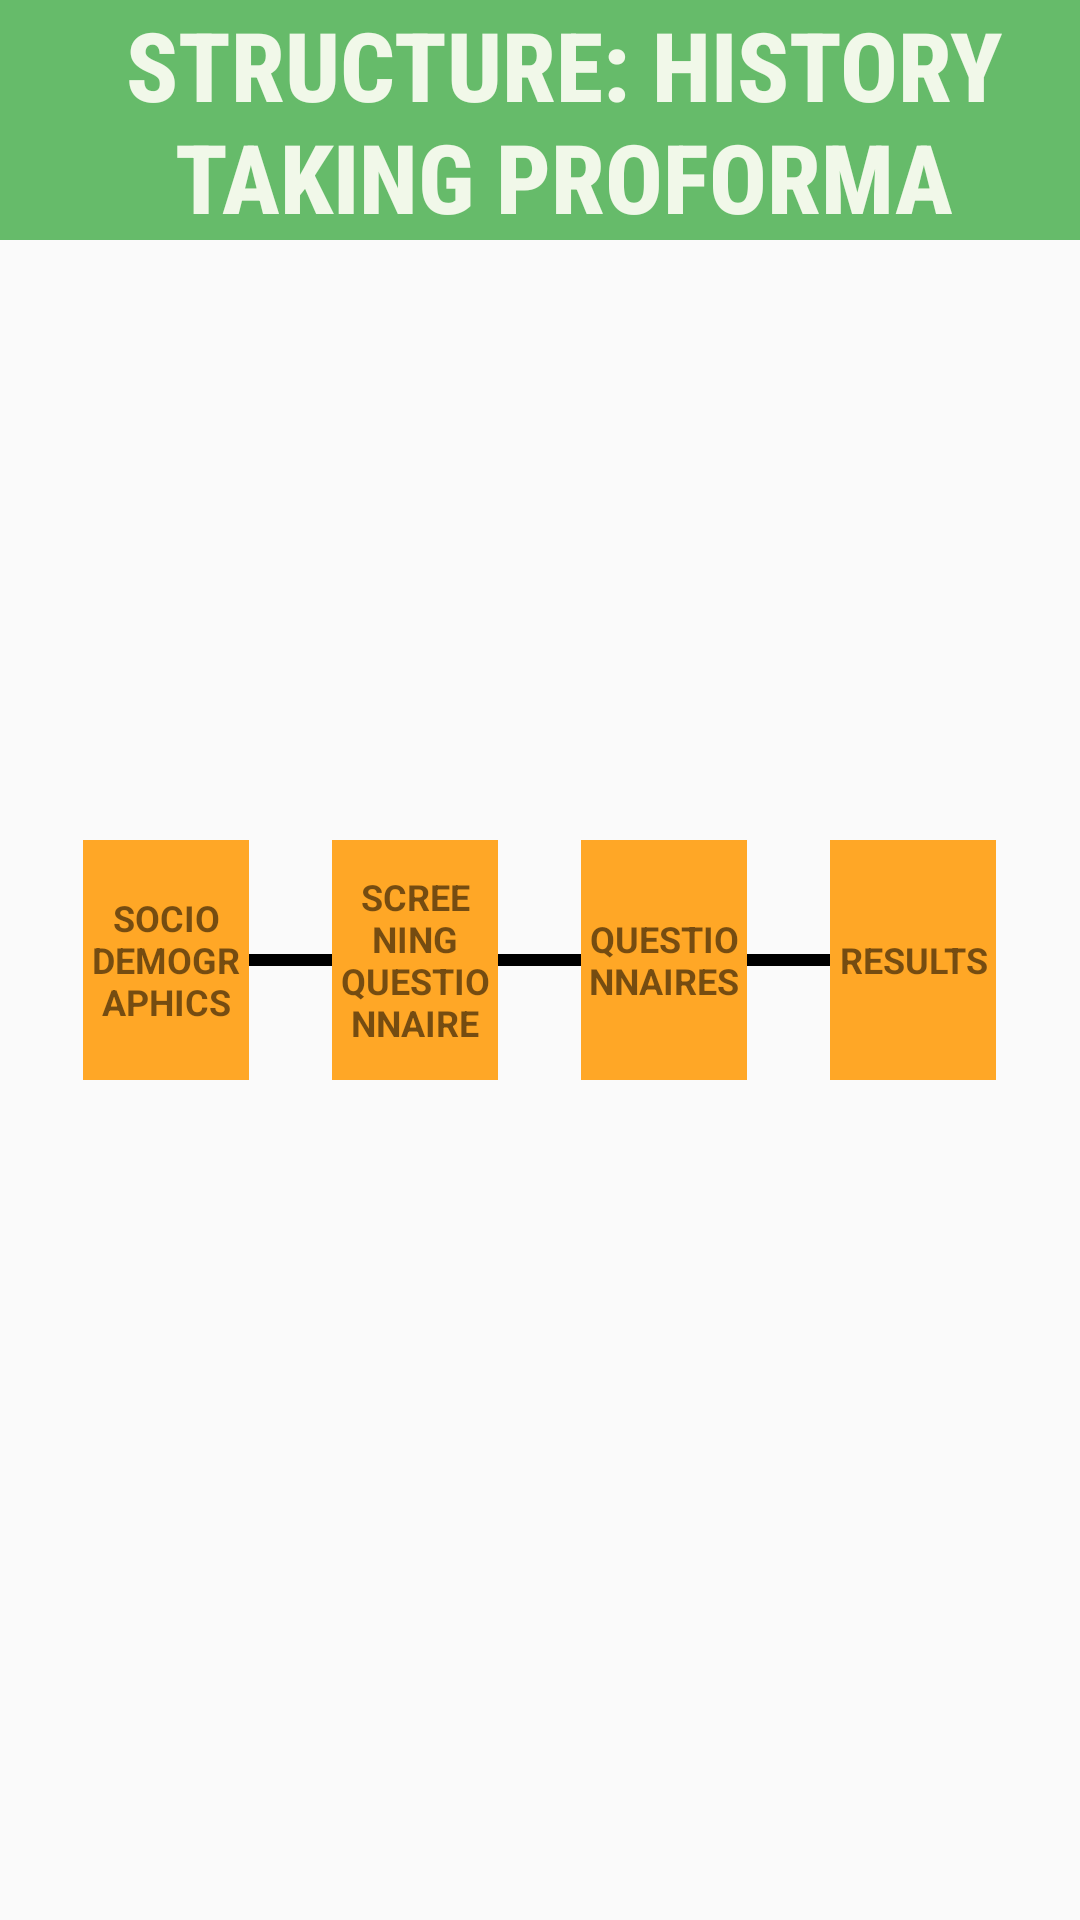

Write the Android layout XML for this screen, with the resource values it uses.
<!-- AndroidManifest.xml: application theme AppTheme -->
<!-- res/layout/survey_schema_fragment.xml -->
<?xml version="1.0" encoding="utf-8"?>
<FrameLayout xmlns:android="http://schemas.android.com/apk/res/android"
    xmlns:app="http://schemas.android.com/apk/res-auto"
    xmlns:custom="http://schemas.android.com/apk/res-auto"
    xmlns:tools="http://schemas.android.com/tools"
    android:id="@+id/schema_parent"
    android:layout_width="match_parent"
    android:layout_height="match_parent"
    tools:context=".Activities.LoginActivity">

    <androidx.appcompat.widget.Toolbar
        android:layout_width="match_parent"
        android:layout_height="80dp"
        android:background="#66BB6A">

        <LinearLayout
            android:layout_width="match_parent"
            android:layout_height="wrap_content">

            <TextView
                android:layout_width="match_parent"
                android:layout_height="wrap_content"
                android:layout_gravity="center_horizontal"
                android:fontFamily="sans-serif-condensed-medium"
                android:gravity="center_horizontal"
                android:text="STRUCTURE: HISTORY TAKING PROFORMA"
                android:textColor="#F1F8E9"
                android:textSize="32sp"
                android:textStyle="bold" />

        </LinearLayout>

    </androidx.appcompat.widget.Toolbar>


    <LinearLayout
        android:layout_width="match_parent"
        android:layout_height="wrap_content"
        android:layout_gravity="center_vertical"
        android:orientation="horizontal">

        <Space
            android:layout_width="0dp"
            android:layout_height="wrap_content"
            android:layout_weight="1" />


        <LinearLayout
            android:layout_width="0dp"
            android:layout_height="80dp"
            android:layout_weight="2"
            android:background="#FFA726">

            <TextView
                android:layout_width="match_parent"
                android:layout_height="wrap_content"
                android:layout_gravity="center_vertical"
                android:gravity="center_horizontal|center_vertical"
                android:text="SOCIO DEMOGRAPHICS"
                android:textSize="12sp"
                android:textStyle="bold" />

        </LinearLayout>

        <LinearLayout
            android:layout_width="0dp"
            android:layout_height="4dp"
            android:layout_gravity="center_vertical"
            android:layout_weight="1"
            android:background="#000000">

        </LinearLayout>

        <LinearLayout
            android:layout_width="0dp"
            android:layout_height="80dp"
            android:layout_weight="2"
            android:background="#FFA726">

            <TextView
                android:layout_width="match_parent"
                android:layout_height="wrap_content"
                android:layout_gravity="center_vertical"
                android:gravity="center_horizontal|center_vertical"
                android:text="SCREENING QUESTIONNAIRE"
                android:textSize="12sp"
                android:textStyle="bold" />

        </LinearLayout>

        <LinearLayout
            android:layout_width="0dp"
            android:layout_height="4dp"
            android:layout_gravity="center_vertical"
            android:layout_weight="1"
            android:background="#000000">

        </LinearLayout>

        <LinearLayout
            android:layout_width="0dp"
            android:layout_height="80dp"
            android:layout_weight="2"
            android:background="#FFA726">

            <TextView
                android:layout_width="match_parent"
                android:layout_height="wrap_content"
                android:layout_gravity="center_vertical"
                android:gravity="center_horizontal|center_vertical"
                android:text="QUESTIONNAIRES"
                android:textSize="12sp"
                android:textStyle="bold" />

        </LinearLayout>

        <LinearLayout
            android:layout_width="0dp"
            android:layout_height="4dp"
            android:layout_gravity="center_vertical"
            android:layout_weight="1"
            android:background="#000000">

        </LinearLayout>

        <LinearLayout
            android:layout_width="0dp"
            android:layout_height="80dp"
            android:layout_weight="2"
            android:background="#FFA726">

            <TextView
                android:layout_width="match_parent"
                android:layout_height="wrap_content"
                android:layout_gravity="center_vertical"
                android:gravity="center_horizontal|center_vertical"
                android:text="RESULTS"
                android:textSize="12sp"
                android:textStyle="bold" />

        </LinearLayout>

        <Space
            android:layout_width="0dp"
            android:layout_height="wrap_content"
            android:layout_weight="1" />


    </LinearLayout>

    
   

</FrameLayout>
<!-- resources referenced by this layout -->
<resources>
  <style name="AppTheme" parent="Theme.AppCompat.Light.NoActionBar">
          
          <item name="colorPrimary">@color/colorPrimaryDefault</item>
          <item name="colorPrimaryDark">@color/colorPrimaryDarkDefault</item>
          <item name="colorAccent">@color/colorAccentDefault</item>
      </style>
  <color name="colorPrimaryDefault">#008577</color>
  <color name="colorPrimaryDarkDefault">#00574B</color>
  <color name="colorAccentDefault">#D81B60</color>
</resources>
